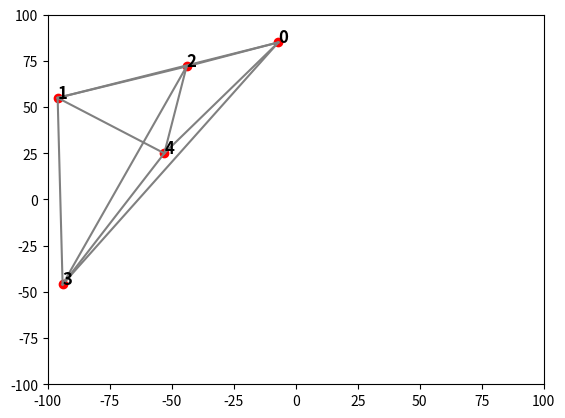

This figure's Python source:
import random
import matplotlib.pyplot as plt
import numpy as np
import math
import sys
import copy


NUM_OF_CITIES = 5
CITIES = []
ROADS_A = []
ROADS_B = []
CONNECTIONS_A = {}
CONNECTIONS_B = {}


class Node:
    def __init__(self, element=None, next_element=None):
        self.element = element
        self.next = next_element


class Queue:
    def __init__(self):
        self.head = None

    def insert(self, element):
        new_node = Node(element)
        if self.head:
            current = self.head
            while current.next:
                current = current.next
            current.next = new_node
        else:
            self.head = new_node

    def delete(self):
        if self.head:
            temp = self.head
            self.head = temp.next
            temp.next = None
            return temp.element

    def empty(self):
        if self.head is None:
            return True


class Stack:
    def __init__(self):
        self.elements = []
        self.max_index = 500
        self.index = -1

    def push(self, element):
        if not Stack.is_full(self):
            self.index += 1
            self.elements += [element]
        else:
            print("pushing full stack")
            sys.exit(1)

    def pop(self):
        if not Stack.is_empty(self):
            temp = self.elements[self.index]
            del self.elements[self.index]
            self.index -= 1
            return temp
        else:
            print("popping empty stack")
            sys.exit(1)

    def is_empty(self):
        if len(self.elements) == 0:
            return True
        else:
            return False

    def is_full(self):
        if self.index == self.max_index:
            return True
        else:
            return False

    def top(self):
        if not Stack.is_empty(self):
            return self.elements[self.index]
        else:
            return None


class Tree:
    def __init__(self, index=None, value=None):
        self.index = index
        self.value = value
        self.first = []


def init_cities():
    x = np.empty(shape=NUM_OF_CITIES)
    y = np.empty(shape=NUM_OF_CITIES)

    for i in range(NUM_OF_CITIES):
        x[i] = random.randint(-100, 100)
        y[i] = random.randint(-100, 100)
        CITIES.append([x[i], y[i]])


def init_roads_a():
    for i in range(NUM_OF_CITIES):
        ROADS_A.append([])
        for j in range(NUM_OF_CITIES):
            if i == j:
                ROADS_A[i].append(0)
            else:
                ROADS_A[i].append(math.sqrt((CITIES[i][0] - CITIES[j][0]) ** 2 + (CITIES[i][1] - CITIES[j][1]) ** 2))


def init_roads_b():
    for i in range(NUM_OF_CITIES):
        ROADS_B.append([])
        for j in range(NUM_OF_CITIES):
            if i == j:
                ROADS_B[i].append(0)
            elif random.randrange(0, 100) <= 80:
                ROADS_B[i].append(math.sqrt((CITIES[i][0] - CITIES[j][0])**2 + (CITIES[i][1] - CITIES[j][1])**2))
            else:
                ROADS_B[i].append("None")

    for i in range(NUM_OF_CITIES):
        for j in range(NUM_OF_CITIES):
            if ROADS_B[i][j] == "None":
                ROADS_B[j][i] = "None"


def create_connections(roads, destination):
    temp = []
    for i in range(NUM_OF_CITIES):
        for j in range(NUM_OF_CITIES):
            if roads[i][j] != 0 and roads[i][j] != "None":
                temp.append(j)
        destination[i] = temp
        temp = []


def draw_graph(option):
    x_values = np.empty(shape=NUM_OF_CITIES)
    y_values = np.empty(shape=NUM_OF_CITIES)

    for i in range(NUM_OF_CITIES):
        x_values[i] = CITIES[i][0]
        y_values[i] = CITIES[i][1]

    plt.scatter(x_values, y_values, marker='o', c='r')

    if option == "a":
        for i in range(NUM_OF_CITIES):
            for j in range(i):
                x_to_plot = [CITIES[i][0], CITIES[j][0]]
                y_to_plot = [CITIES[i][1], CITIES[j][1]]
                plt.plot(x_to_plot, y_to_plot, 'grey')
    elif option == "b":
        for i in range(NUM_OF_CITIES):
            for j in range(NUM_OF_CITIES):
                if ROADS_B[i][j] != 'None':
                    x_to_plot = [CITIES[i][0], CITIES[j][0]]
                    y_to_plot = [CITIES[i][1], CITIES[j][1]]
                    plt.plot(x_to_plot, y_to_plot, 'k')

    for i in range(NUM_OF_CITIES):
        plt.annotate(f'{i}', CITIES[i], fontsize=12, fontweight=800, c='k')

    plt.xlim([-100, 100])
    plt.ylim([-100, 100])
    plt.show()


def bfs(roads, connection):
    queue = Queue()
    source = Tree(0, 0)
    source.first.append(source.index)
    queue.insert(source)
    result = []
    routes = []
    while not queue.empty():
        curr_element = queue.delete()
        for value in connection[curr_element.index]:
            if roads[curr_element.index][value] != 'None':
                if value not in curr_element.first:
                    new_node = Tree(value, curr_element.value + roads[curr_element.index][value])
                    new_node.first += curr_element.first
                    new_node.first.append(value)
                    queue.insert(new_node)
                    if len(new_node.first) == NUM_OF_CITIES:
                        if 0 in connection[new_node.index]:
                            result.append(new_node.value + roads[new_node.index][source.index])
                            routes.append(new_node.first + [0])
                            continue
                else:
                    continue

    show_results(routes, result)


def dfs(roads, connection):
    queue = Stack()
    source = Tree(0, 0)
    source.first.append(source.index)
    queue.push(source)
    routes = []
    results = []
    while not queue.is_empty():
        curr_element = queue.pop()
        for value in connection[curr_element.index]:
            if is_similar(curr_element, value, connection, results, routes, roads, queue, source) == "continue":
                continue

    show_results(routes, results)


def minimum_spanning_tree(roads, connection):
    new_graph = copy.deepcopy(roads)
    minimum = sys.float_info.max
    x, y = 0, 0
    cost = 0
    route = []
    for k in range(16):
        for i in range(NUM_OF_CITIES):
            for j in range(NUM_OF_CITIES):
                if new_graph[i][j] != 'None':
                    if new_graph[i][j] < minimum and new_graph[i][j] != 0:
                        minimum = new_graph[i][j]
                        x = i
                        y = j
        new_graph[x][y] = 0
        new_graph[y][x] = 0
        minimum = sys.float_info.max
        if x in route and y in route:
            continue
        elif x in route and y not in route:
            cost += roads[x][y]
            route.append(y)
        elif x not in route and y in route:
            cost += roads[x][y]
            route.append(x)
        elif x not in route and y not in route:
            cost += roads[x][y]
            route.append(x)
            route.append(y)
        if len(route) == NUM_OF_CITIES:
            break
    if route:
        if route[0] not in connection[route[NUM_OF_CITIES - 1]]:
            print("\nCould not find any route.")
        else:
            route.append(route[0])
            print(f"\nRoute: {route} of cost {round(cost, 3)}")
    else:
        print("\nCould not find any route.")


def greedy_search(roads, connection):
    queue = Stack()
    source = Tree(0, 0)
    source.first.append(source.index)
    queue.push(source)
    route = []
    cost = []
    min_val = sys.float_info.max
    new_val = 0
    while not queue.is_empty():
        curr_element = queue.pop()
        for value in connection[curr_element.index]:
            if roads[curr_element.index][value] < min_val and value not in curr_element.first:
                new_val = value
        if is_similar(curr_element, new_val, connection, cost, route, roads, queue, source) == "continue":
            continue

    if not route:
        print("\nCould not find any route.")
    else:
        print(f"\nRoute: {route[0]} of cost {round(cost[0], 3)}")


def is_similar(curr_element, value, path, results, routes, roads, queue, source):
    if roads[curr_element.index][value] != 'None':
        if value not in curr_element.first:
            new_node = Tree(value, curr_element.value + roads[curr_element.index][value])
            new_node.first += curr_element.first
            new_node.first.append(value)
            queue.push(new_node)
            if len(new_node.first) == NUM_OF_CITIES:
                if 0 in path[new_node.index]:
                    results.append(new_node.value + roads[new_node.index][source.index])
                    routes.append(new_node.first + [0])
                    return "continue"
        else:
            return "continue"


def show_results(routes, costs):
    result_id = 0
    if not routes or not costs:
        print("Could not find any routes")
    else:
        for i in range(len(routes)):
            if i > 0:
                if costs[i] < costs[result_id]:
                    result_id = i

            print(f"Route nr {i + 1} {routes[i]} of cost {round(costs[i], 3)}")

        print(f"\nShortest route {routes[result_id]} of cost {round(costs[result_id], 3)}")


def print_cities(cities):
    for i in range(len(cities)):
        print(f"City {i}: {cities[i]}")


def print_connections(connections):
    for i in range(len(connections)):
        print(f"From {i} to {connections[i]}")


def print_roads(roads):
    for i in range(len(roads)):
        print(f"\nRoads from city {i}:")
        for j in range(NUM_OF_CITIES):
            if type(roads[i][j]) == float and roads[i][j] != 0:
                print(round(roads[i][j], 3))


def execute_a():
    init_cities()
    init_roads_a()
    create_connections(ROADS_A, CONNECTIONS_A)

    print("------ Cities ------\n")
    print_cities(CITIES)
    print("\n---- Connections ----\n")
    print_connections(CONNECTIONS_A)
    print("\n------- Roads -------")
    print_roads(ROADS_A)
    print("\n-------- BFS --------\n")
    bfs(ROADS_A, CONNECTIONS_A)
    print("\n-------- DFS --------\n")
    dfs(ROADS_A, CONNECTIONS_A)
    print("\n-- Minimum Spanning Tree --")
    minimum_spanning_tree(ROADS_A, CONNECTIONS_A)
    print("\n----- Greedy Search -----")
    greedy_search(ROADS_A, CONNECTIONS_A)

    draw_graph("a")


def execute_b():
    init_cities()
    init_roads_b()
    create_connections(ROADS_B, CONNECTIONS_B)

    print("------ Cities ------\n")
    print_cities(CITIES)
    print("\n---- Connections ----\n")
    print_connections(CONNECTIONS_B)
    print("\n------- Roads -------\n")
    print_roads(ROADS_B)
    print("\n-------- BFS --------\n")
    bfs(ROADS_B, CONNECTIONS_B)
    print("\n-------- DFS --------\n")
    dfs(ROADS_B, CONNECTIONS_B)
    print("\n-- Minimum Spanning Tree --")
    minimum_spanning_tree(ROADS_B, CONNECTIONS_B)
    print("\n----- Greedy Search -----")
    greedy_search(ROADS_B, CONNECTIONS_B)

    draw_graph("b")


def main():
    execute_a()
    # execute_b()


if __name__ == "__main__":
    main()
